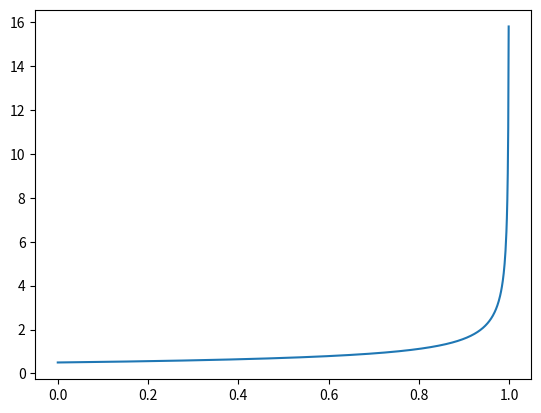

Python code for this plot:
import numpy as np
import scipy.stats as stat
import matplotlib.pyplot as plt

alpha = 1
beta = 0.5

x = np.linspace(0, 1, 1000)
pdf = stat.beta.pdf(x, alpha, beta)

plt.figure()
plt.plot(x, pdf)
plt.show()
